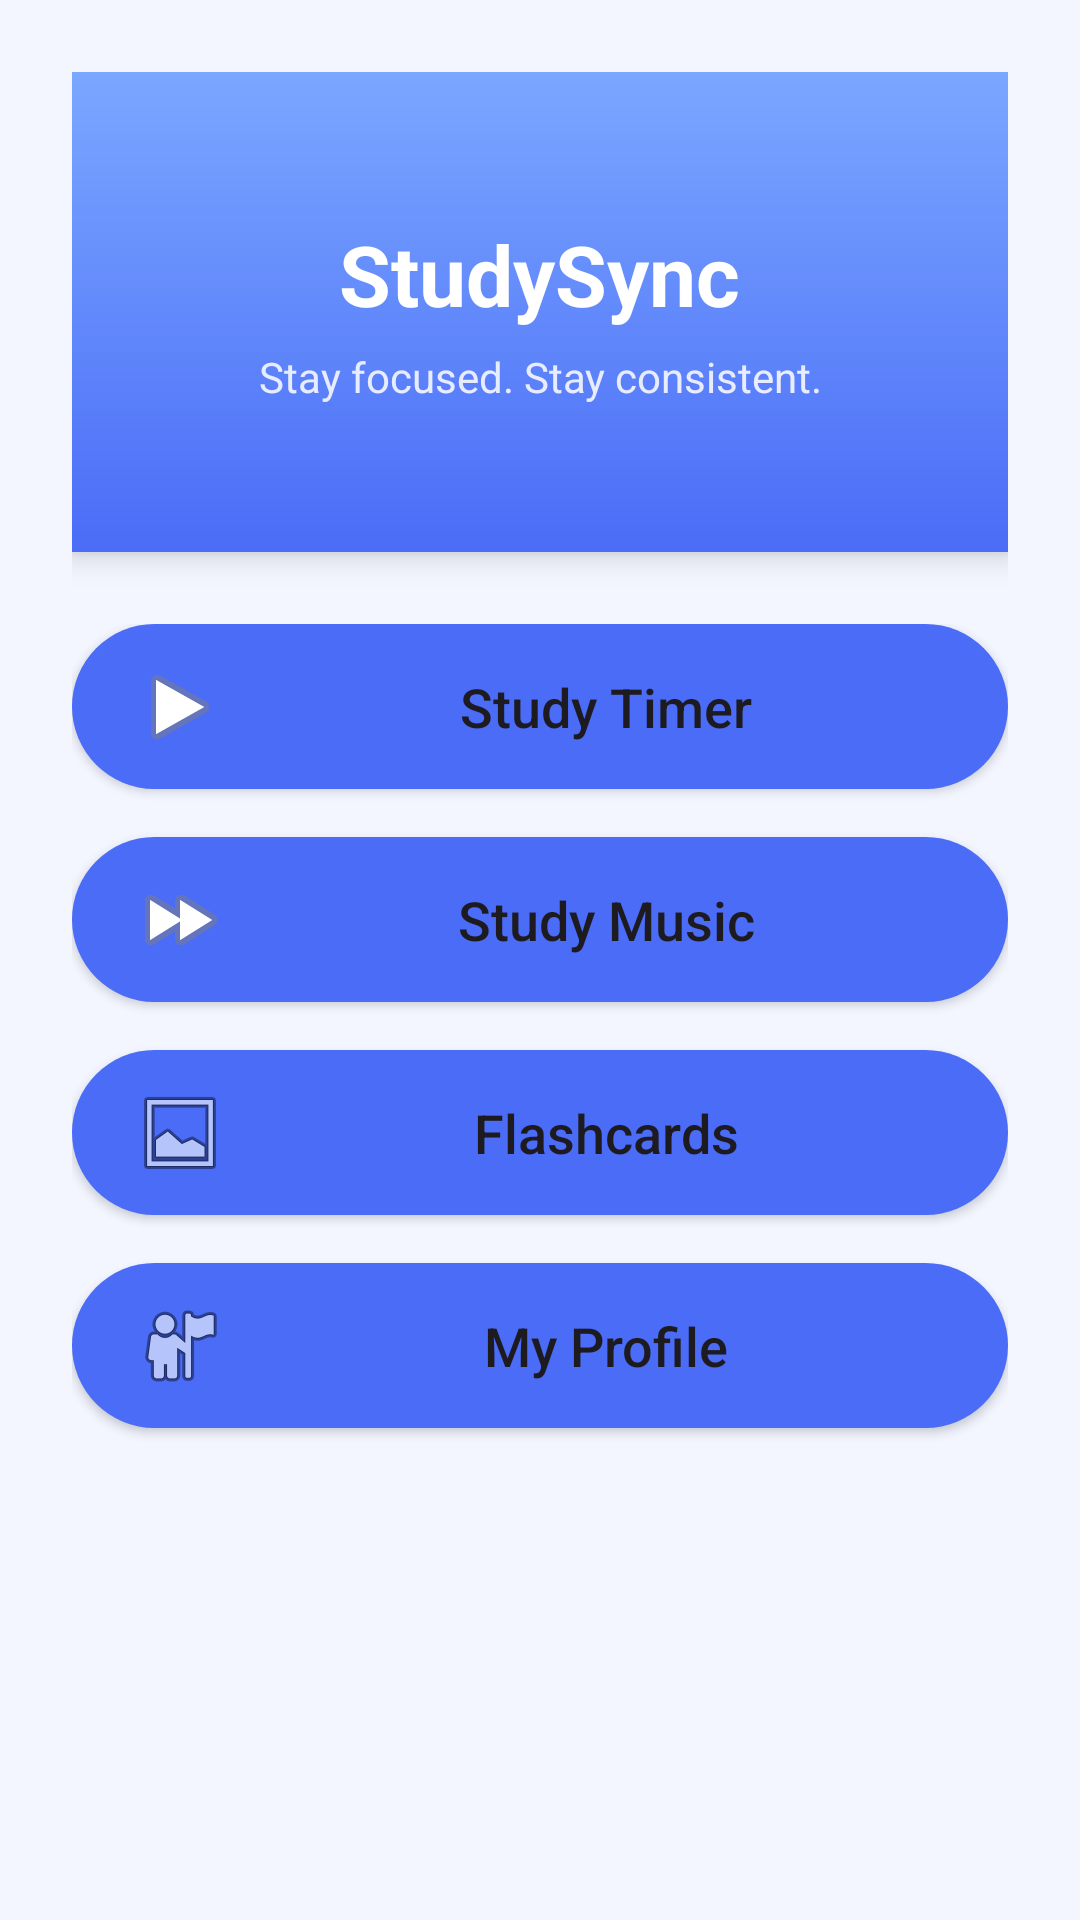

Write the Android layout XML for this screen, with the resource values it uses.
<!-- AndroidManifest.xml: application theme Theme.SyncStudy -->
<!-- res/layout/activity_home.xml -->
<ScrollView xmlns:android="http://schemas.android.com/apk/res/android"
    android:layout_width="match_parent"
    android:layout_height="match_parent"
    android:background="#F3F6FF">

    <LinearLayout
        android:orientation="vertical"
        android:padding="24dp"
        android:gravity="center"
        android:layout_width="match_parent"
        android:layout_height="wrap_content">

        
        <LinearLayout
            android:layout_width="match_parent"
            android:layout_height="160dp"
            android:orientation="vertical"
            android:gravity="center"
            android:background="@drawable/header_gradient"
            android:padding="16dp"
            android:elevation="6dp"
            android:layout_marginBottom="24dp"
            android:clipToPadding="false">

            <TextView
                android:layout_width="wrap_content"
                android:layout_height="wrap_content"
                android:text="StudySync"
                android:textSize="28sp"
                android:textStyle="bold"
                android:textColor="#FFFFFF"
                android:gravity="center" />

            <TextView
                android:layout_width="wrap_content"
                android:layout_height="wrap_content"
                android:text="Stay focused. Stay consistent."
                android:textSize="14sp"
                android:textColor="#E8ECFF"
                android:gravity="center"
                android:layout_marginTop="6dp" />
        </LinearLayout>


        
        <LinearLayout
            android:layout_width="match_parent"
            android:layout_height="wrap_content"
            android:orientation="vertical"
            android:gravity="center">

            
            <Button
                android:id="@+id/btnTimer"
                android:layout_width="match_parent"
                android:layout_height="55dp"
                android:background="@drawable/rounded_btn"
                android:text="Study Timer"
                android:textAllCaps="false"
                android:textSize="18sp"
                android:drawableLeft="@android:drawable/ic_media_play"
                android:drawablePadding="12dp"
                android:layout_marginBottom="16dp"/>

            <Button
                android:id="@+id/btnMusic"
                android:layout_width="match_parent"
                android:layout_height="55dp"
                android:background="@drawable/rounded_btn"
                android:text="Study Music"
                android:textAllCaps="false"
                android:textSize="18sp"
                android:drawableLeft="@android:drawable/ic_media_ff"
                android:drawablePadding="12dp"
                android:layout_marginBottom="16dp"/>

            <Button
                android:id="@+id/btnFlashcards"
                android:layout_width="match_parent"
                android:layout_height="55dp"
                android:background="@drawable/rounded_btn"
                android:text="Flashcards"
                android:textAllCaps="false"
                android:textSize="18sp"
                android:drawableLeft="@android:drawable/ic_menu_gallery"
                android:drawablePadding="12dp"
                android:layout_marginBottom="16dp"/>

            <Button
                android:id="@+id/btnProfile"
                android:layout_width="match_parent"
                android:layout_height="55dp"
                android:background="@drawable/rounded_btn"
                android:text="My Profile"
                android:textAllCaps="false"
                android:textSize="18sp"
                android:drawableLeft="@android:drawable/ic_menu_myplaces"
                android:drawablePadding="12dp"
                android:layout_marginBottom="16dp"/>
        </LinearLayout>

    </LinearLayout>
</ScrollView>
<!-- resources referenced by this layout -->
<resources>
  <!-- drawable header_gradient (drawable) -->
  <?xml version="1.0" encoding="utf-8"?>
  <shape xmlns:android="http://schemas.android.com/apk/res/android"
      android:shape="rectangle">
  
      <gradient
          android:type="linear"
          android:startColor="#4A6CF7"
          android:endColor="#7BA7FF"
          android:angle="90"/>
  </shape>
  <!-- drawable rounded_btn (drawable) -->
  <?xml version="1.0" encoding="utf-8"?>
  <shape xmlns:android="http://schemas.android.com/apk/res/android"
      android:shape="rectangle">
  
      <solid android:color="#4A6CF7" />
  
      <corners android:radius="30dp" />
  
      <padding
          android:left="20dp"
          android:top="12dp"
          android:right="20dp"
          android:bottom="12dp" />
  
  </shape>
  <style name="Theme.SyncStudy" parent="Base.Theme.SyncStudy" />
  <style name="Base.Theme.SyncStudy" parent="Theme.Material3.DayNight.NoActionBar">
          
          
      </style>
</resources>
